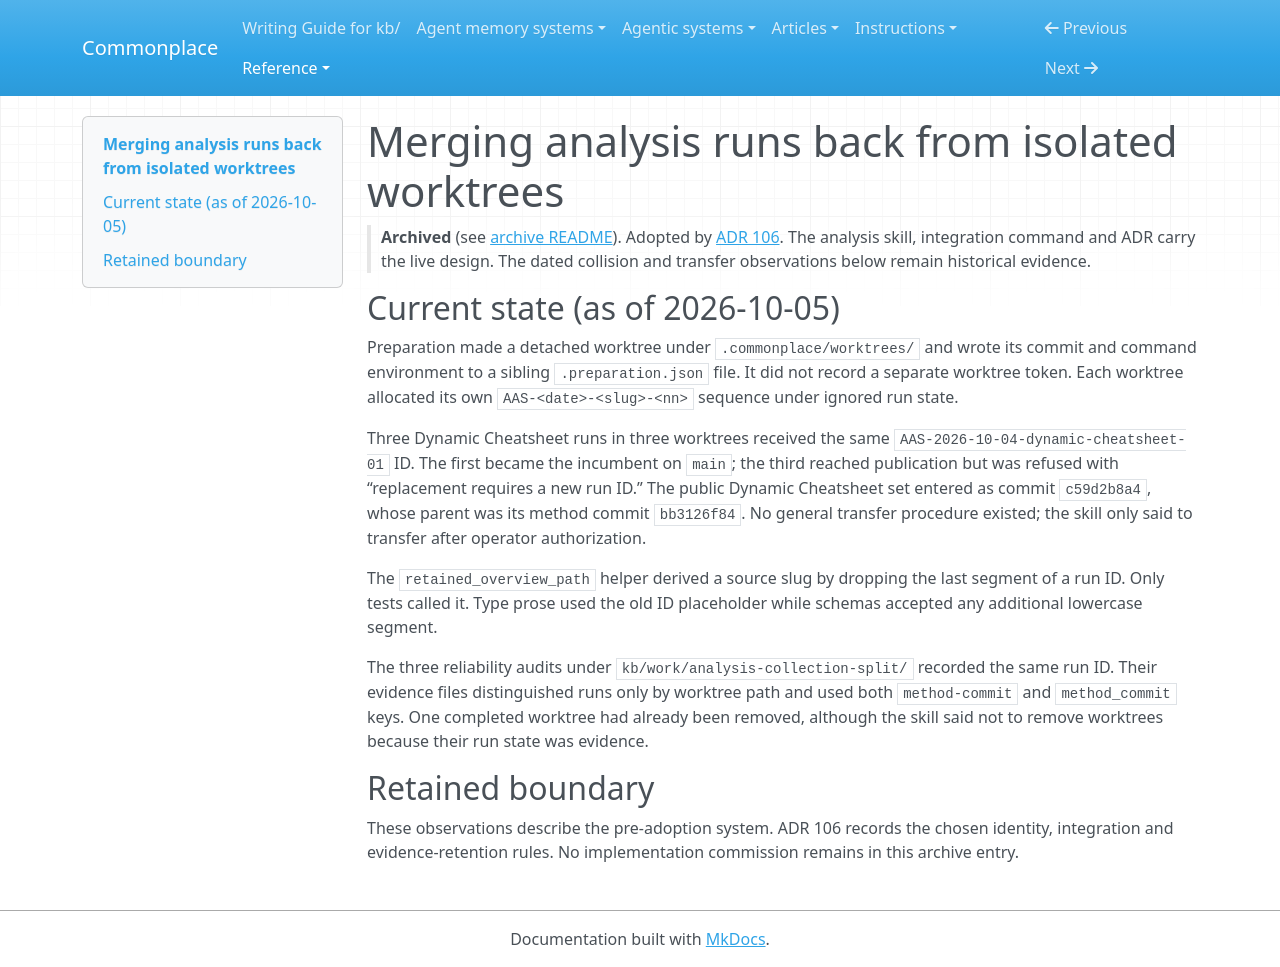

repository: zby/commonplace · page: reference/proposals/archive/merging-analysis-runs-back-from-isolated-worktrees/index.html · generator: mkdocs

---
type: reference/types/design-proposal.md
description: "Proposal (adopted): Historical run-ID collisions and worktree transfer state before ADR 106 introduced tokenized runs and Git integration"
---

# Merging analysis runs back from isolated worktrees

> **Archived** (see [archive README](./README.md)). Adopted by
> [ADR 106](../../adr/106-merge-analysis-publications-from-isolated-worktrees.md).
> The analysis skill, integration command and ADR carry the live design. The
> dated collision and transfer observations below remain historical evidence.

## Current state (as of 2026-10-05)

Preparation made a detached worktree under `.commonplace/worktrees/` and wrote
its commit and command environment to a sibling `.preparation.json` file. It
did not record a separate worktree token. Each worktree allocated its own
`AAS-<date>-<slug>-<nn>` sequence under ignored run state.

Three Dynamic Cheatsheet runs in three worktrees received the same
`AAS-2026-10-04-dynamic-cheatsheet-01` ID. The first became the incumbent on
`main`; the third reached publication but was refused with “replacement
requires a new run ID.” The public Dynamic Cheatsheet set entered as commit
`c59d2b8a4`, whose parent was its method commit `bb3126f84`. No general
transfer procedure existed; the skill only said to transfer after operator
authorization.

The `retained_overview_path` helper derived a source slug by dropping the
last segment of a run ID. Only tests called it. Type prose used the old ID
placeholder while schemas accepted any additional lowercase segment.

The three reliability audits under `kb/work/analysis-collection-split/`
recorded the same run ID. Their evidence files distinguished runs only by
worktree path and used both `method-commit` and `method_commit` keys. One
completed worktree had already been removed, although the skill said not to
remove worktrees because their run state was evidence.

## Retained boundary

These observations describe the pre-adoption system. ADR 106 records the
chosen identity, integration and evidence-retention rules. No implementation
commission remains in this archive entry.
